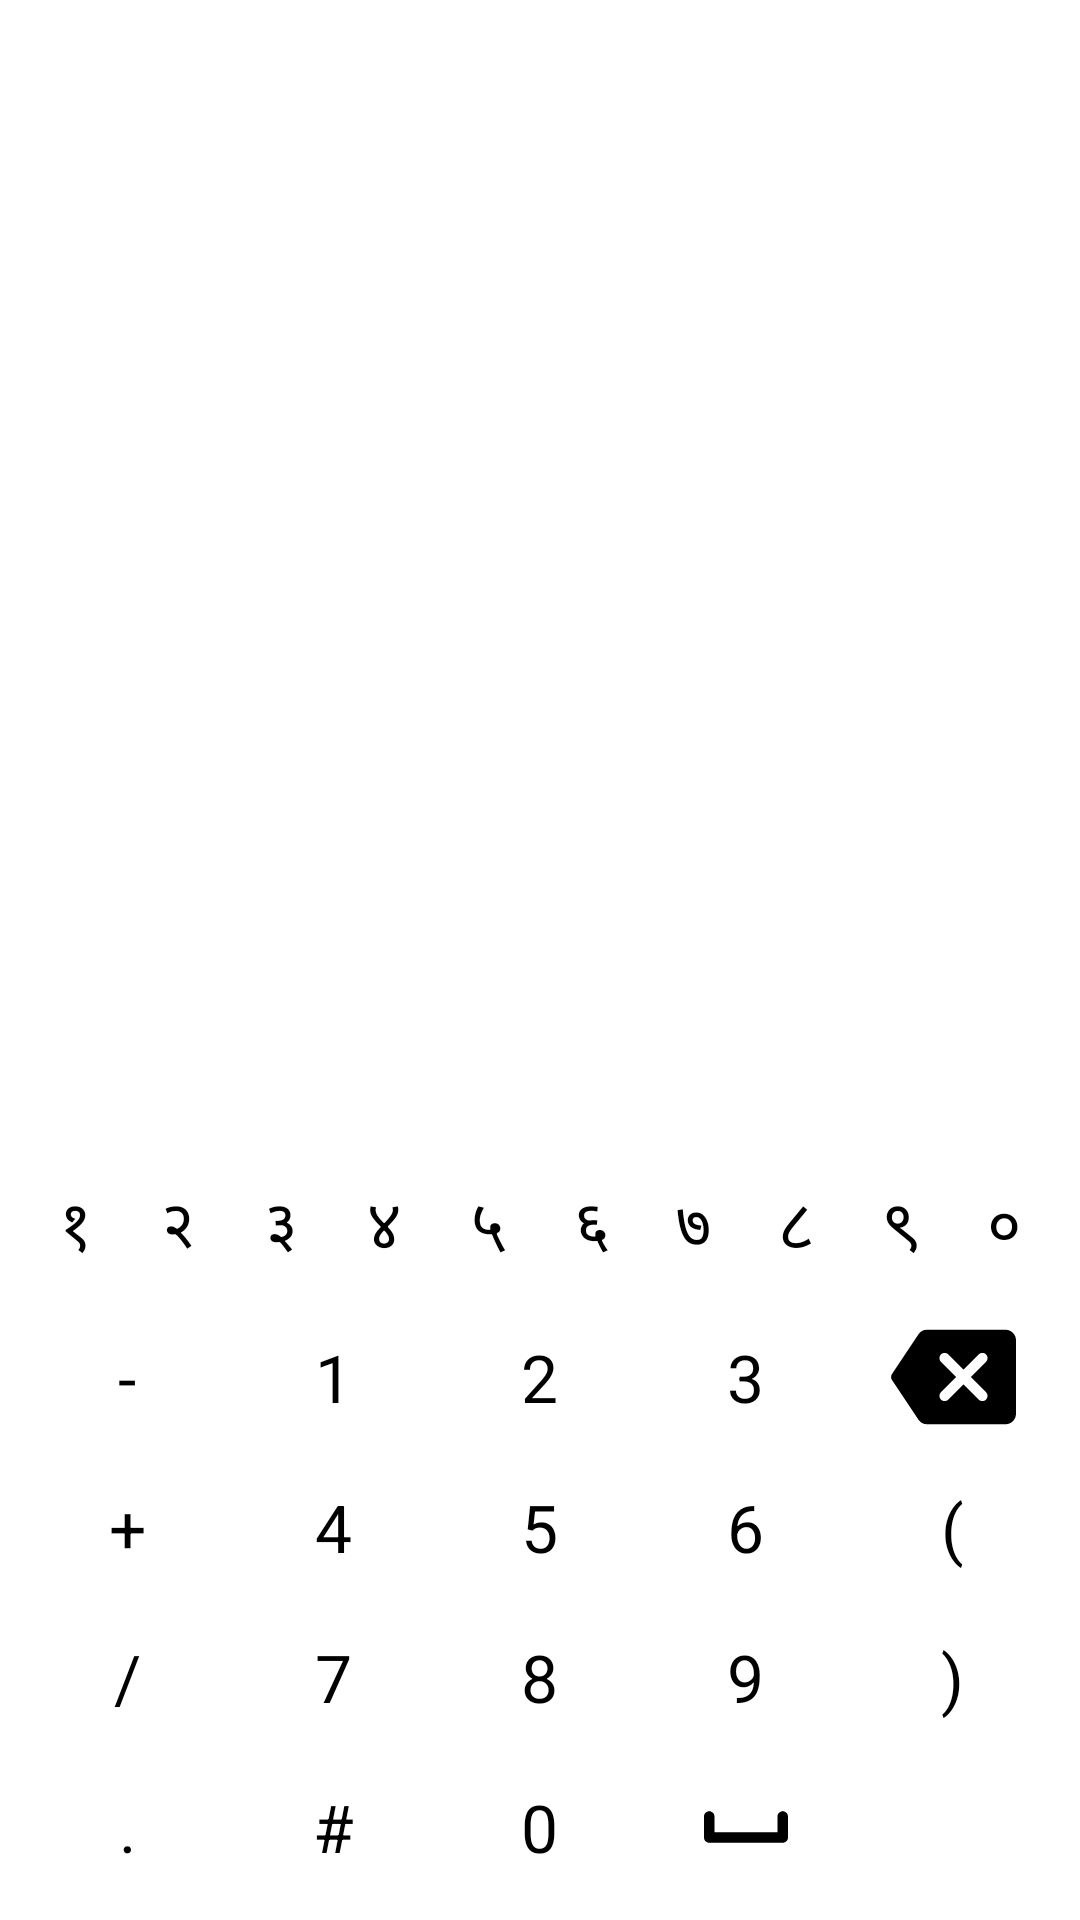

This screen was rendered from an Android layout file. Write that file and the resources it references.
<!-- AndroidManifest.xml: application theme Theme.AppSplash -->
<!-- res/layout/numpad_view.xml -->
<?xml version="1.0" encoding="utf-8"?>
<LinearLayout xmlns:android="http://schemas.android.com/apk/res/android"
    android:orientation="vertical"
    android:layout_width="match_parent"
    android:gravity="center_vertical"
    android:padding="8dp"
    android:layout_height="340dp">

    <LinearLayout
        android:gravity="end"
        android:layout_weight="1"
        android:layout_width="match_parent"
        android:layout_height="wrap_content">
        <ImageButton
            android:id="@+id/settings"
            android:tint="@color/black"
            android:layout_gravity="center_vertical"
            android:contentDescription="Settings"
            android:background="@android:color/transparent"
            android:src="@drawable/round_settings_24"
            android:layout_width="48dp"
            android:layout_height="48dp"/>
    </LinearLayout>

    <LinearLayout
        android:layout_width="match_parent"
        android:layout_height="wrap_content"
        android:paddingBottom="4dp"
        android:orientation="horizontal">
        <Button
            style="@style/KeyStyle"
            android:text="१" />

        <Button
            style="@style/KeyStyle"
            android:text="२" />

        <Button
            style="@style/KeyStyle"
            android:text="३" />

        <Button
            style="@style/KeyStyle"
            android:text="४" />

        <Button
            style="@style/KeyStyle"
            android:text="५" />

        <Button
            style="@style/KeyStyle"
            android:text="६" />

        <Button
            style="@style/KeyStyle"
            android:text="७" />

        <Button
            style="@style/KeyStyle"
            android:text="८" />

        <Button
            style="@style/KeyStyle"
            android:text="९" />

        <Button
            style="@style/KeyStyle"
            android:text="०" />
    </LinearLayout>

    <LinearLayout
        android:orientation="horizontal"
        android:paddingBottom="4dp"
        android:layout_width="match_parent"
        android:layout_height="wrap_content">
        <Button
            style="@style/KeyStyle"
            android:text="-"/>

        <Button
            android:id="@+id/key_1"
            style="@style/KeyStyle"
            android:text="1"/>
        <Button
            android:id="@+id/key_2"
            style="@style/KeyStyle"
            android:text="2"/>
        <Button
            android:id="@+id/key_3"
            style="@style/KeyStyle"
            android:text="3"/>

        <ImageButton
            android:id="@+id/key_delete"
            style="@style/KeyStyle"
            android:src="@drawable/round_backspace_24" />
    </LinearLayout>
    <LinearLayout
        android:orientation="horizontal"
        android:paddingBottom="4dp"
        android:layout_width="match_parent"
        android:layout_height="wrap_content">
        <Button
            style="@style/KeyStyle"
            android:text="+"/>
        <Button
            android:id="@+id/key_4"
            style="@style/KeyStyle"
            android:text="4"/>
        <Button
            android:id="@+id/key_5"
            style="@style/KeyStyle"
            android:text="5"/>
        <Button
            android:id="@+id/key_6"
            style="@style/KeyStyle"
            android:text="6"/>

        <Button
            style="@style/KeyStyle"
            android:text="("/>
    </LinearLayout>

    <LinearLayout
        android:orientation="horizontal"
        android:paddingBottom="4dp"
        android:layout_width="match_parent"
        android:layout_height="wrap_content">
        <Button
            style="@style/KeyStyle"
            android:text="/"/>
        <Button
            android:id="@+id/key_7"
            style="@style/KeyStyle"
            android:text="7"/>
        <Button
            android:id="@+id/key_8"
            style="@style/KeyStyle"
            android:text="8"/>
        <Button
            android:id="@+id/key_9"
            style="@style/KeyStyle"
            android:text="9"/>

        <Button
            style="@style/KeyStyle"
            android:text=")"/>
    </LinearLayout>

    <LinearLayout
        android:orientation="horizontal"
        android:layout_width="match_parent"
        android:layout_height="wrap_content">
        <Button
            android:id="@+id/key_dot"
            style="@style/KeyStyle"
            android:text="."/>

        <Button
            android:id="@+id/key_hash"
            style="@style/KeyStyle"
            android:text="#"/>

        <Button
            android:id="@+id/key_0"
            style="@style/KeyStyle"
            android:text="0"/>

        <ImageButton
            android:id="@+id/key_space"
            style="@style/KeyStyle"
            android:src="@drawable/round_space_bar_24"/>

        <ImageButton
            android:id="@+id/key_enter"
            style="@style/KeyStyle"
            android:src="@drawable/baseline_keyboard_return_24" />
    </LinearLayout>
</LinearLayout>
<!-- resources referenced by this layout -->
<resources>
  <!-- drawable round_backspace_24 (drawable) -->
  <vector xmlns:android="http://schemas.android.com/apk/res/android" android:autoMirrored="true" android:height="24dp" android:tint="#000000" android:viewportHeight="24" android:viewportWidth="24" android:width="24dp">
        
      <path android:fillColor="@android:color/white" android:pathData="M22,3L7,3c-0.69,0 -1.23,0.35 -1.59,0.88L0.37,11.45c-0.22,0.34 -0.22,0.77 0,1.11l5.04,7.56c0.36,0.52 0.9,0.88 1.59,0.88h15c1.1,0 2,-0.9 2,-2L24,5c0,-1.1 -0.9,-2 -2,-2zM18.3,16.3c-0.39,0.39 -1.02,0.39 -1.41,0L14,13.41l-2.89,2.89c-0.39,0.39 -1.02,0.39 -1.41,0 -0.39,-0.39 -0.39,-1.02 0,-1.41L12.59,12 9.7,9.11c-0.39,-0.39 -0.39,-1.02 0,-1.41 0.39,-0.39 1.02,-0.39 1.41,0L14,10.59l2.89,-2.89c0.39,-0.39 1.02,-0.39 1.41,0 0.39,0.39 0.39,1.02 0,1.41L15.41,12l2.89,2.89c0.38,0.38 0.38,1.02 0,1.41z"/>
      
  </vector>
  <!-- drawable round_space_bar_24 (drawable) -->
  <vector xmlns:android="http://schemas.android.com/apk/res/android" android:height="24dp" android:tint="#000000" android:viewportHeight="24" android:viewportWidth="24" android:width="24dp">
        
      <path android:fillColor="@android:color/white" android:pathData="M18,10v3H6v-3c0,-0.55 -0.45,-1 -1,-1s-1,0.45 -1,1v4c0,0.55 0.45,1 1,1h14c0.55,0 1,-0.45 1,-1v-4c0,-0.55 -0.45,-1 -1,-1s-1,0.45 -1,1z"/>
      
  </vector>
  <style name="KeyStyle" parent="Widget.AppCompat.Button.Borderless">
          <item name="android:textSize">22sp</item>
          <item name="android:backgroundTint">@color/white</item>
          <item name="android:textColor">@color/black</item>
          <item name="android:tint">@color/black</item>
  
          <item name="android:background">@drawable/key_background</item>
          <item name="android:layout_width">0dp</item>
          <item name="android:layout_height">42dp</item>
          <item name="android:layout_weight">1</item>
          <item name="android:layout_margin">2dp</item>
          <item name="android:elevation">0dp</item>
          <item name="android:textAllCaps">false</item>
          <item name="android:textStyle">normal</item>
          <item name="android:fontFamily">sans-serif</item>
      </style>
  <style name="Theme.AppSplash" parent="Theme.SplashScreen.IconBackground">
          <item name="windowSplashScreenAnimatedIcon">@drawable/splash_round</item>
          <item name="windowSplashScreenAnimationDuration">200</item>
          <item name="windowSplashScreenBackground">#FFFFFF</item>
          <item name="postSplashScreenTheme">@style/Theme.FancyboardFontsKeyboard</item>
      </style>
  <!-- drawable key_background (drawable) -->
  <shape xmlns:android="http://schemas.android.com/apk/res/android"
      android:shape="rectangle">
      <solid android:color="#FFFFFF" />
      <corners android:radius="4dp" />
  </shape>
  <!-- drawable splash_round: png bitmap (drawable, 12388 bytes) -->
  <style name="Theme.FancyboardFontsKeyboard" parent="android:Theme.Material.Light.NoActionBar" />
  <!-- not gathered from this repository: default colours our renderer supplied (Android Studio template values) -->
  <color name="black">#FF000000</color>
  <color name="white">#FFFFFFFF</color>
</resources>
